Image classification data set "clean_classification_dataset" (Kavindersingh6367/ml-project on GitHub). Class labels (10): bottel, buket, comb, cup, cycle, earbuds, notebook, pen, phone, shirt.

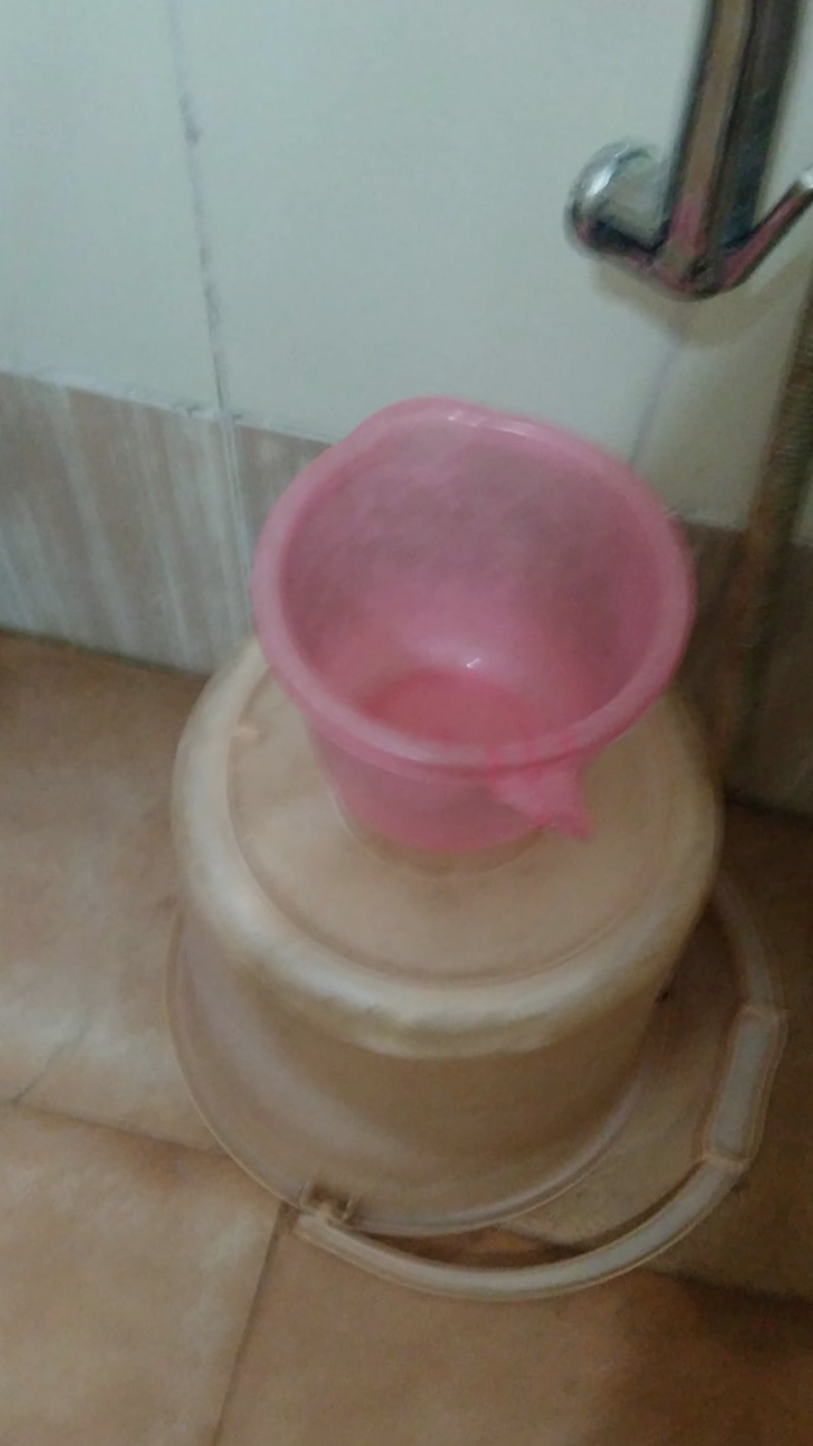
Label: buket

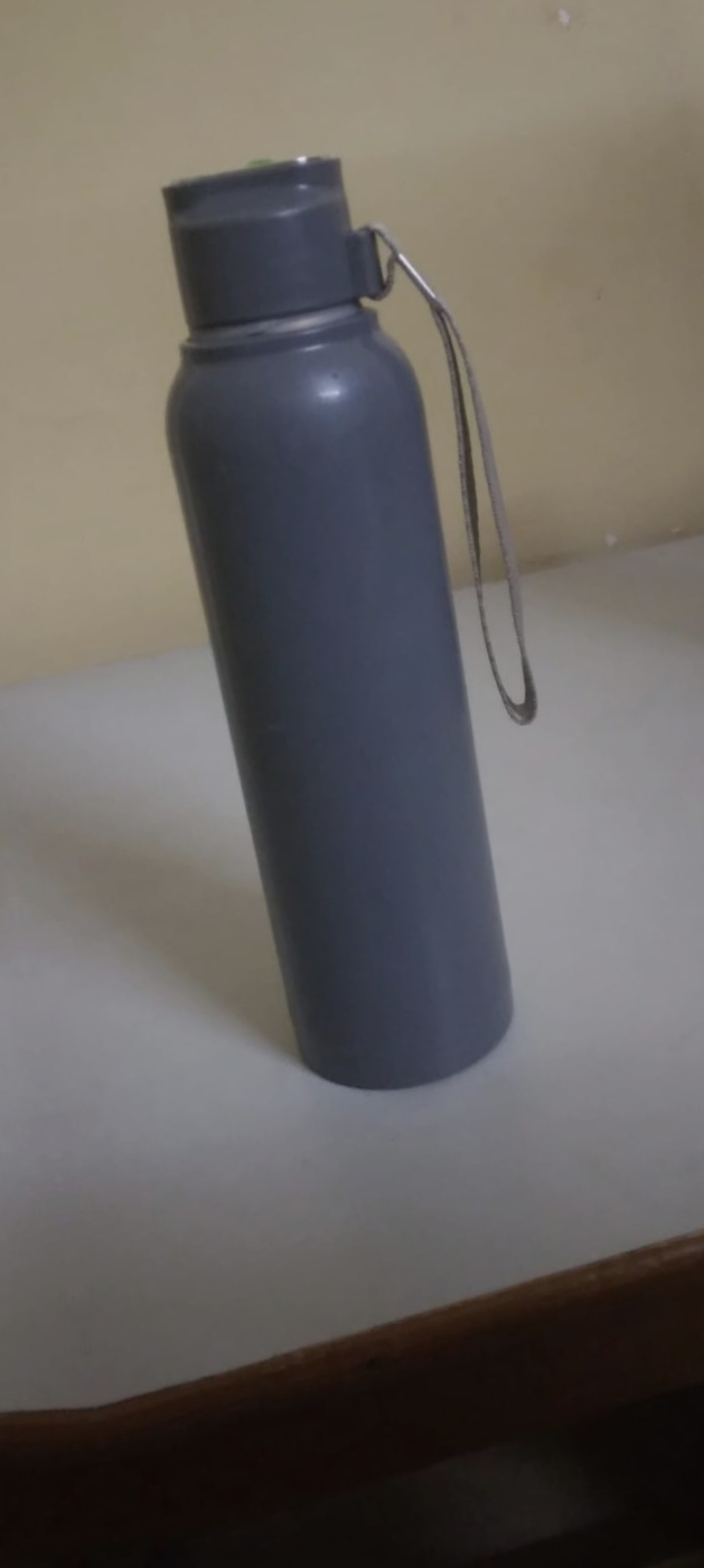
Label: bottel

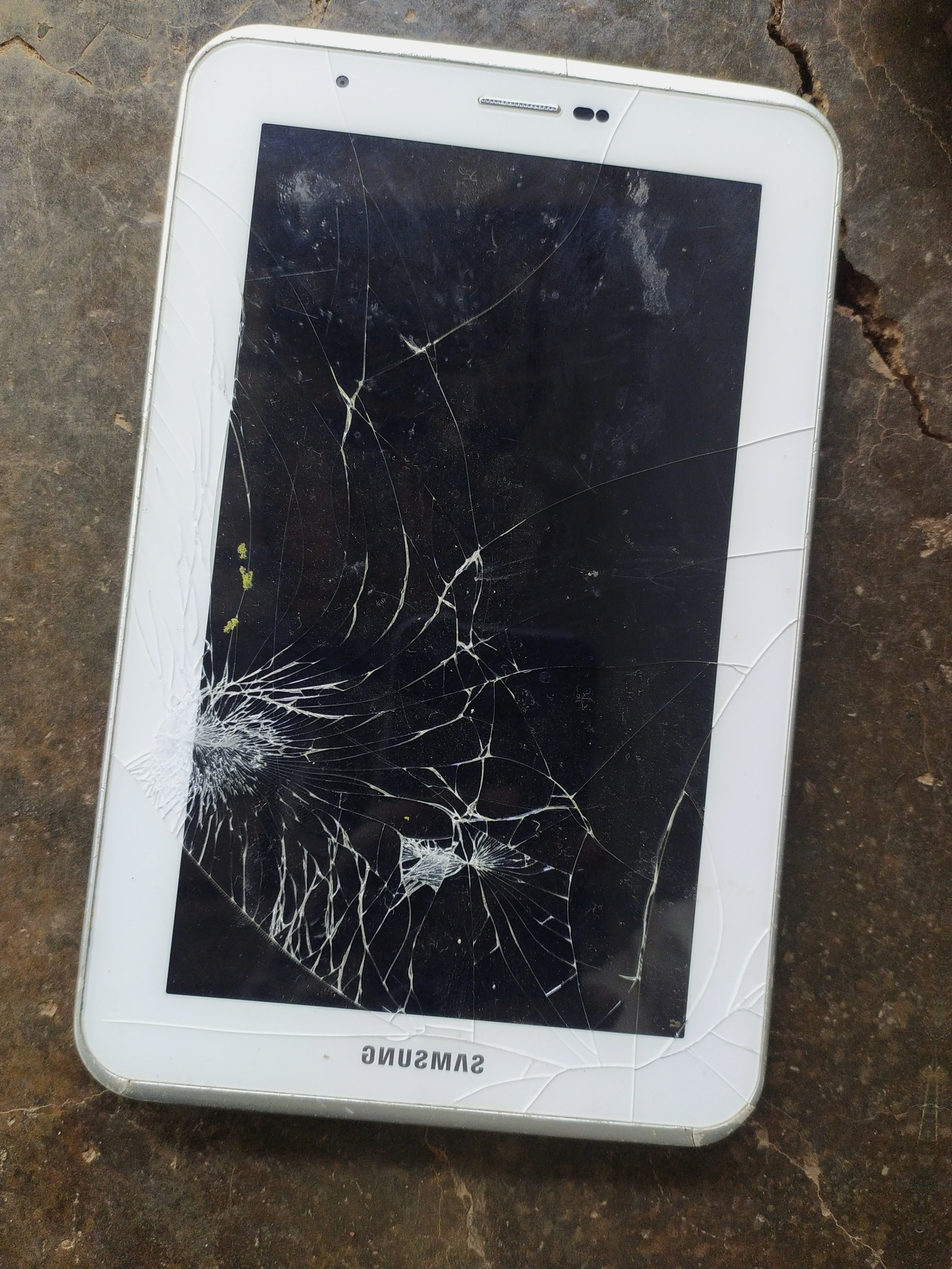
Label: phone

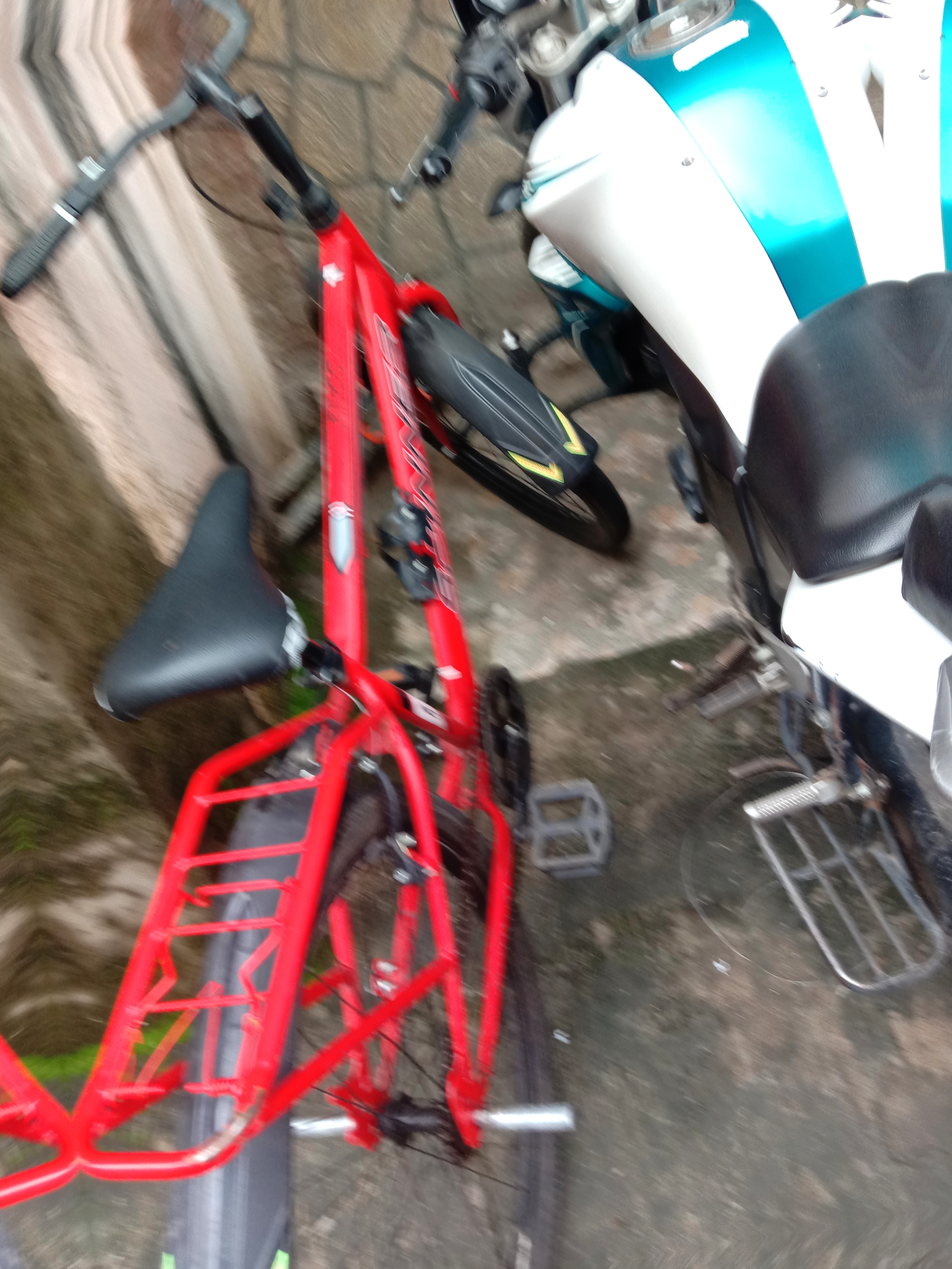
Label: cycle

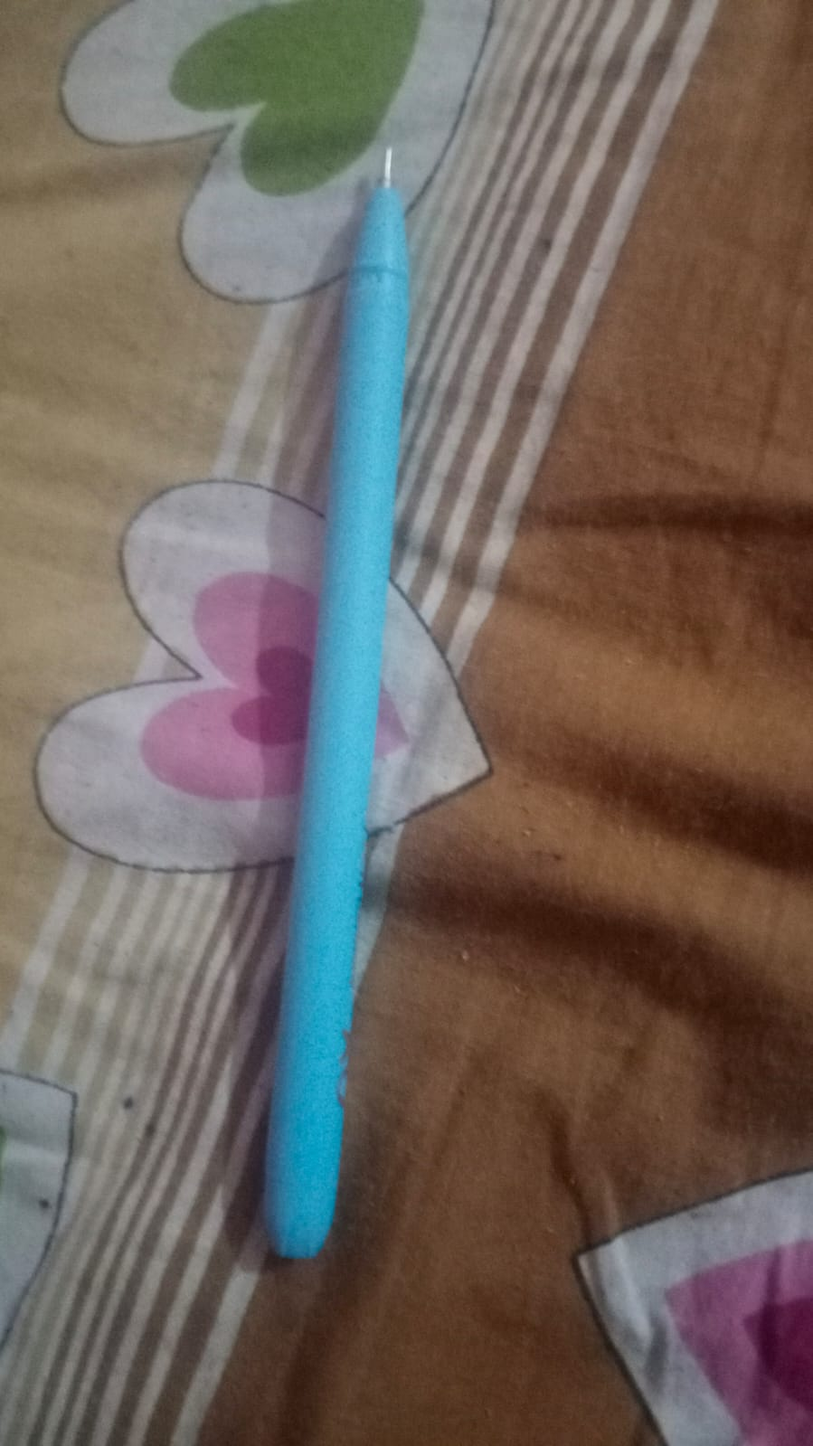
Label: pen

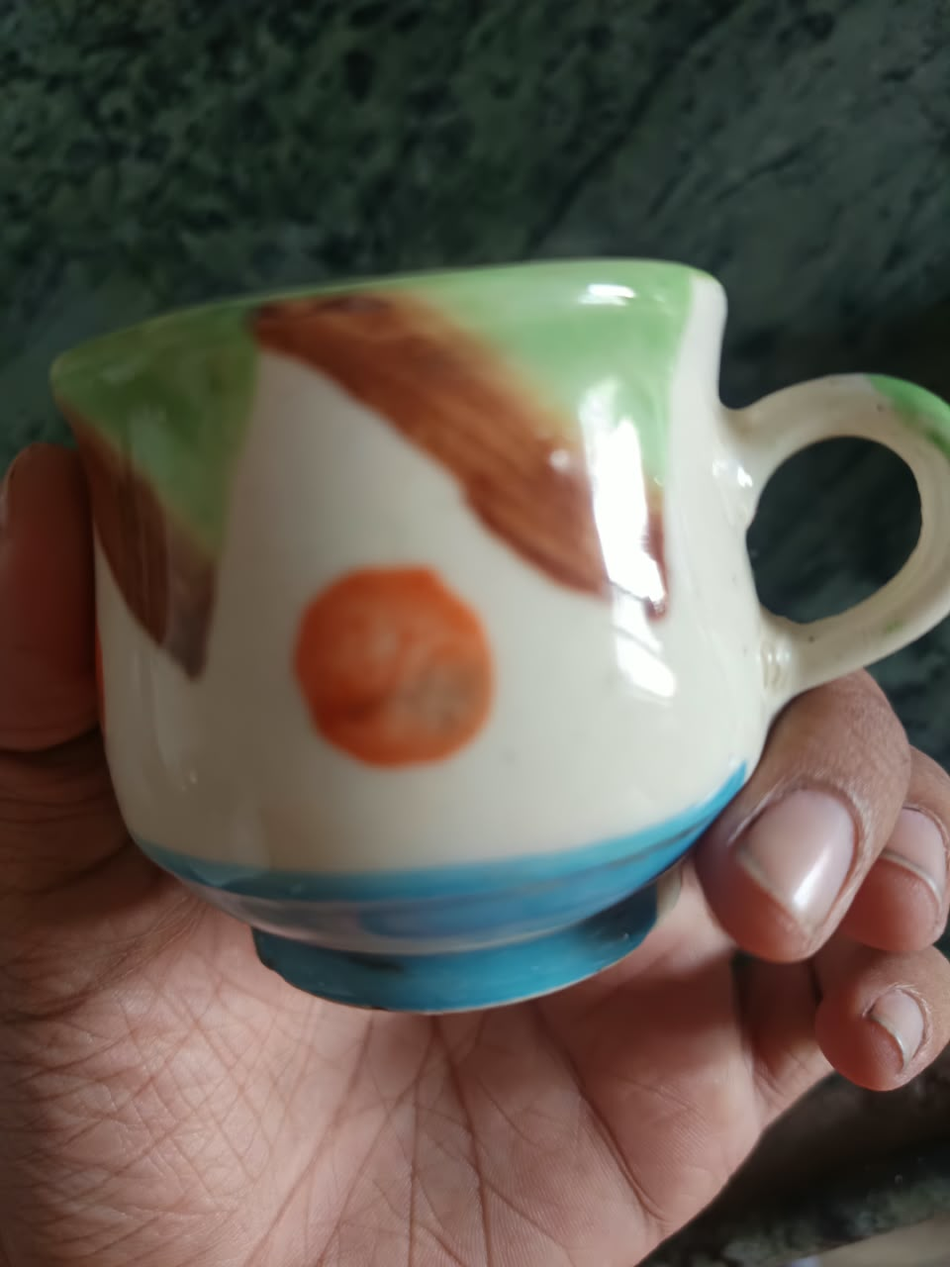
Label: cup
